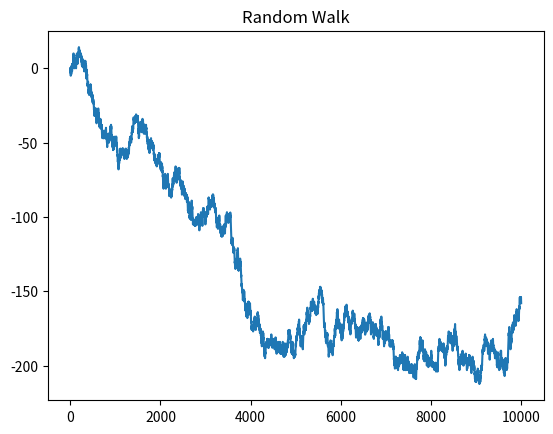

Write Python code to recreate this figure.
#!/usr/bin/env python3
# -*- coding: utf-8 -*-
"""
RANDOM WALK PROGRAM

[redacted]
"""
# import necessary libraries
import matplotlib.pyplot as plt
import random

# number of iterations
i = 10000

# random walk function
def randoWalk(iteration):
    x = 0
    y = 0
    y_coord = [0]
    x_coord = [0]
    for i in range(iteration):
        # random decimal number from 0 to 1
        movement = random.random()
        if movement < 0.5:
            y += 1
            x += 1
        if movement > 0.5:
            y -= 1
            x += 1
        y_coord.append(y)
        x_coord.append(x)
    
    return [x_coord, y_coord]

# run random walk function
randomWalk = randoWalk(i)

# plot function
plt.plot(randomWalk[0],randomWalk[1])
plt.title("Random Walk")
plt.show()